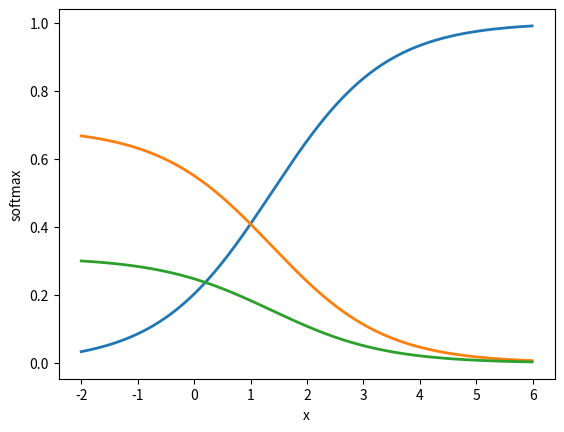

This chart was generated by the following Python code:
"""Softmax."""

import numpy as np

scores = np.array([3.0, 1.0, 0.2])


"""
given a list or one-dimensional array (which is interpreted as a column vector representing a single sample), like:
scores = [1.0, 2.0, 3.0]
It should return a one-dimensional array of the same length, i.e. 3 elements:
print softmax(scores)
[ 0.09003057  0.24472847  0.66524096]

Given a 2-dimensional array where each column represents a sample, like:
scores = np.array([[1, 2, 3, 6],
                   [2, 4, 5, 6],
                   [3, 8, 7, 6]])

It should return a 2-dimensional array of the same shape, (3, 4):
[[ 0.09003057  0.00242826  0.01587624  0.33333333]
 [ 0.24472847  0.01794253  0.11731043  0.33333333]
 [ 0.66524096  0.97962921  0.86681333  0.33333333]]
 """
def softmax(x):
    """Compute softmax values for each sets of scores in x."""
    return np.exp(x)/np.sum(np.exp(x), axis=0)
    """"
    dim = len(x.shape)
    if dim == 1:
        return np.exp(x)/np.sum(np.exp(x))
    if dim == 2:
        output = np.zeros(x.shape)
        ncol = x.shape[1]
        for i in xrange(ncol):
            col = x[:,[i]]
            out = np.exp(col) / np.sum(np.exp(col))
            output[:,[i]] = out
        return output
    """

print(softmax(scores))

# Plot softmax curves
import matplotlib.pyplot as plt
x = np.arange(-2.0, 6.0, 0.01)
scores = np.vstack([x, np.ones_like(x), 0.2 * np.ones_like(x)])
plt.plot(x, softmax(scores).T, linewidth=2)
plt.xlabel("x")
plt.ylabel("softmax")
plt.show()

def test():
    """
    A few tests to make sure that the perceptron class performs as expected.
    Nothing should show up in the output if all the assertions pass.
    """
    def sum_almost_equal(array1, array2, tol = 1e-5):
        return np.sum(np.abs(array1 - array2)) < tol

    scores = np.array([1,2,3])
    prob1 = softmax(scores)
    assert sum_almost_equal(prob1, np.array([0.09003057, 0.24472847, 0.66524096]))
    
    scores = np.array([[1, 2, 3, 6],
                   [2, 4, 5, 6],
                   [3, 8, 7, 6]])
    prob2 = softmax(scores)
    test2 = np.array([[ 0.09003057, 0.00242826, 0.01587624, 0.33333333],
        [ 0.24472847, 0.01794253, 0.11731043, 0.33333333],
        [ 0.66524096, 0.97962921, 0.86681333, 0.33333333]])
    assert sum_almost_equal(prob2, test2)

if __name__ == "__main__":
    test()